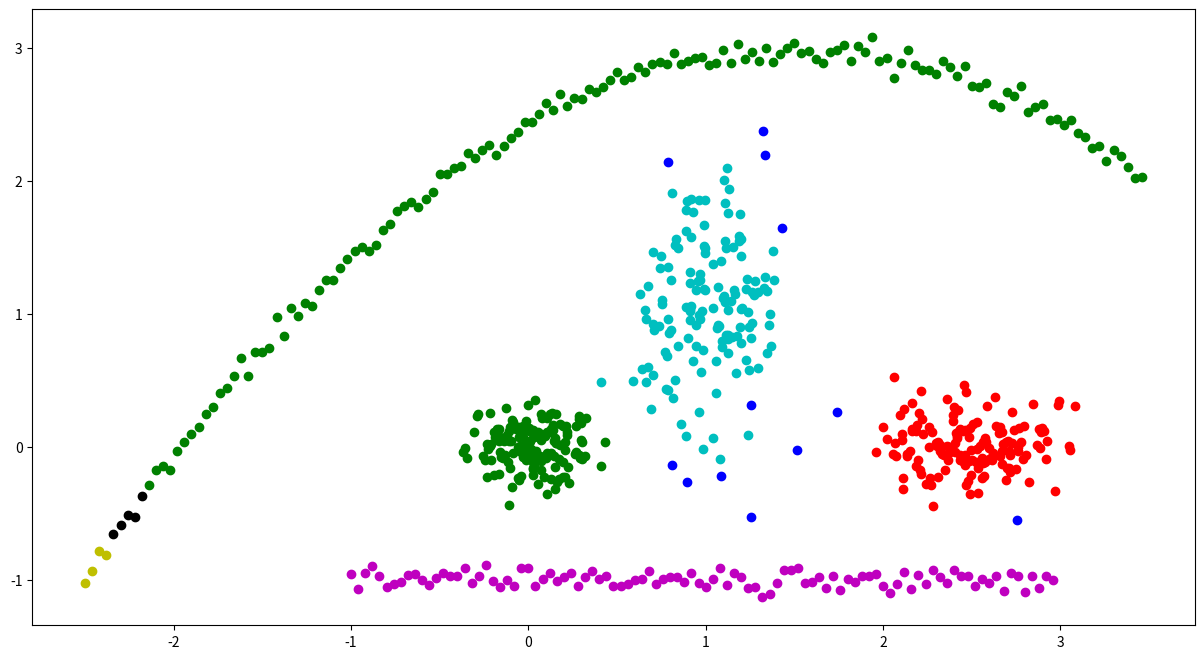

Reproduce this figure in Python.
from itertools import cycle
from math import hypot
from numpy import random
import matplotlib.pyplot as plt

def dbscan_naive(P, eps, m, distance):

    NOISE = 0
    C = 0

    visited_points = set()
    clustered_points = set()
    clusters = {NOISE: []}

    def region_query(p):
        return [q for q in P if distance(p, q) < eps]

    def expand_cluster(p, neighbours):
        if C not in clusters:
            clusters[C] = []
        clusters[C].append(p)
        clustered_points.add(p)
        while neighbours:
            q = neighbours.pop()
            if q not in visited_points:
                visited_points.add(q)
                neighbourz = region_query(q)
                if len(neighbourz) > m:
                    neighbours.extend(neighbourz)
            if q not in clustered_points:
                clustered_points.add(q)
                clusters[C].append(q)
                if q in clusters[NOISE]:
                    clusters[NOISE].remove(q)

    for p in P:
        if p in visited_points:
            continue
        visited_points.add(p)
        neighbours = region_query(p)
        if len(neighbours) < m:
            clusters[NOISE].append(p)
        else:
            C += 1
            expand_cluster(p, neighbours)

    return clusters


# генерация случайных точек
P = [(random.randn() / 6, random.randn() / 6) for i in range(150)]
P.extend([(random.randn() / 4 + 2.5, random.randn() / 5) for i in range(150)])
P.extend([(random.randn() / 5 + 1, random.randn() / 2 + 1) for i in range(150)])
P.extend([(i / 25 - 1, + random.randn() / 20 - 1) for i in range(100)])
P.extend([(i / 25 - 2.5, 3 - (i / 50 - 2) ** 2 + random.randn() / 20) for i in range(150)])
clusters = dbscan_naive(P, 0.2, 4, lambda x, y: hypot(x[0] - y[0], x[1] - y[1]))

plt.rcParams['figure.figsize'] = (15, 8)

# Построение графика
for c, points in zip(cycle('bgrcmykgrcmykgrcmykgrcmykgrcmykgrcmyk'), clusters.values()):
    X = [p[0] for p in points]
    Y = [p[1] for p in points]
    plt.scatter(X, Y, c=c)
plt.show()